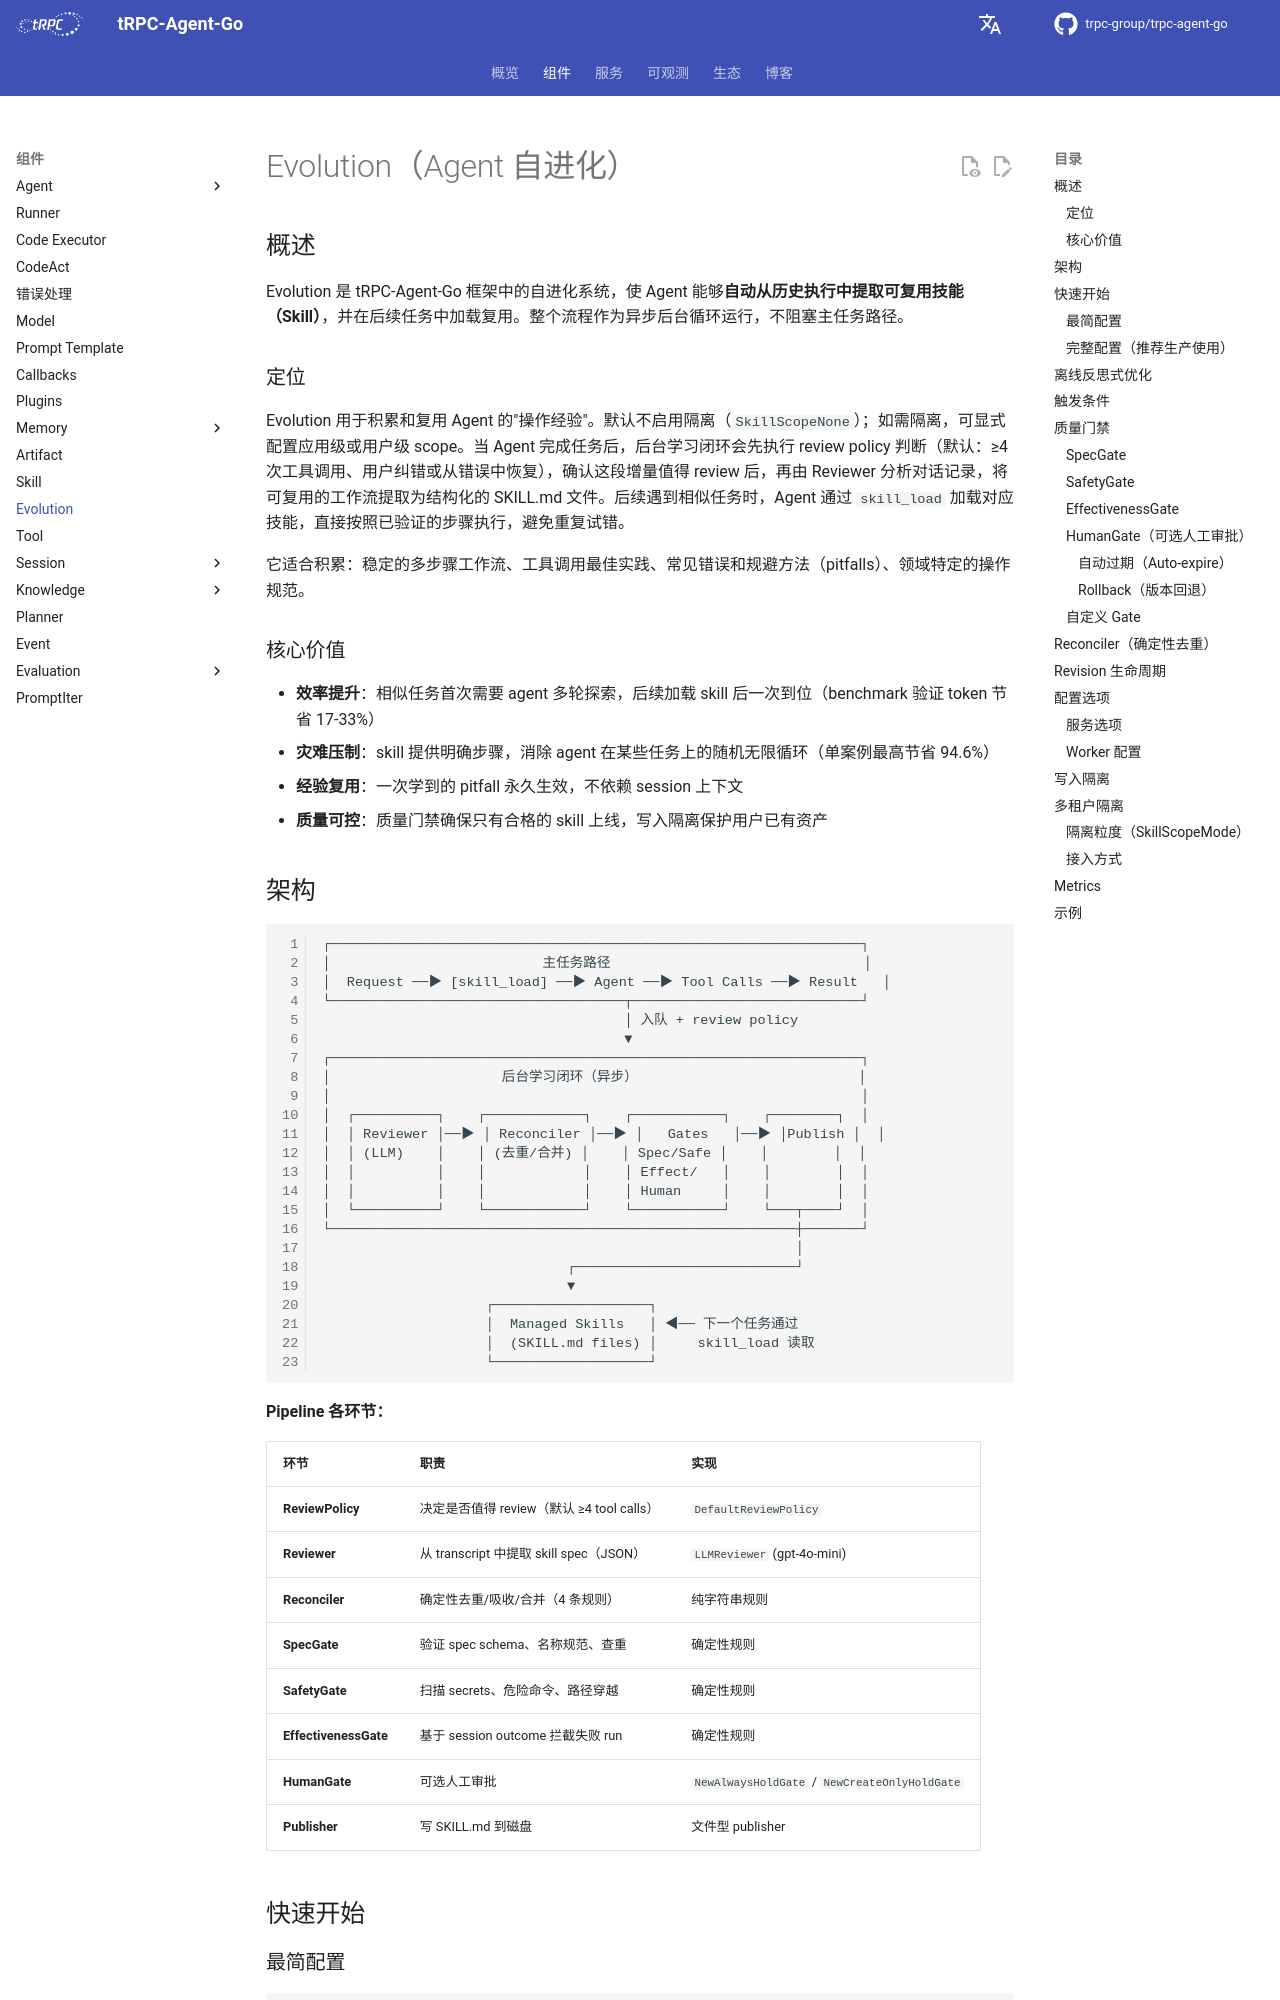

repository: trpc-group/trpc-agent-go · page: zh/evolution/index.html · generator: mkdocs

# Evolution（Agent 自进化）

## 概述

Evolution 是 tRPC-Agent-Go 框架中的自进化系统，使 Agent 能够**自动从历史执行中提取可复用技能（Skill）**，并在后续任务中加载复用。整个流程作为异步后台循环运行，不阻塞主任务路径。

### 定位

Evolution 用于积累和复用 Agent 的"操作经验"。默认不启用隔离（`SkillScopeNone`）；如需隔离，可显式配置应用级或用户级 scope。当 Agent 完成任务后，后台学习闭环会先执行 review policy 判断（默认：≥4 次工具调用、用户纠错或从错误中恢复），确认这段增量值得 review 后，再由 Reviewer 分析对话记录，将可复用的工作流提取为结构化的 SKILL.md 文件。后续遇到相似任务时，Agent 通过 `skill_load` 加载对应技能，直接按照已验证的步骤执行，避免重复试错。

它适合积累：稳定的多步骤工作流、工具调用最佳实践、常见错误和规避方法（pitfalls）、领域特定的操作规范。

### 核心价值

- **效率提升**：相似任务首次需要 agent 多轮探索，后续加载 skill 后一次到位（benchmark 验证 token 节省 17-33%）
- **灾难压制**：skill 提供明确步骤，消除 agent 在某些任务上的随机无限循环（单案例最高节省 94.6%）
- **经验复用**：一次学到的 pitfall 永久生效，不依赖 session 上下文
- **质量可控**：质量门禁确保只有合格的 skill 上线，写入隔离保护用户已有资产
